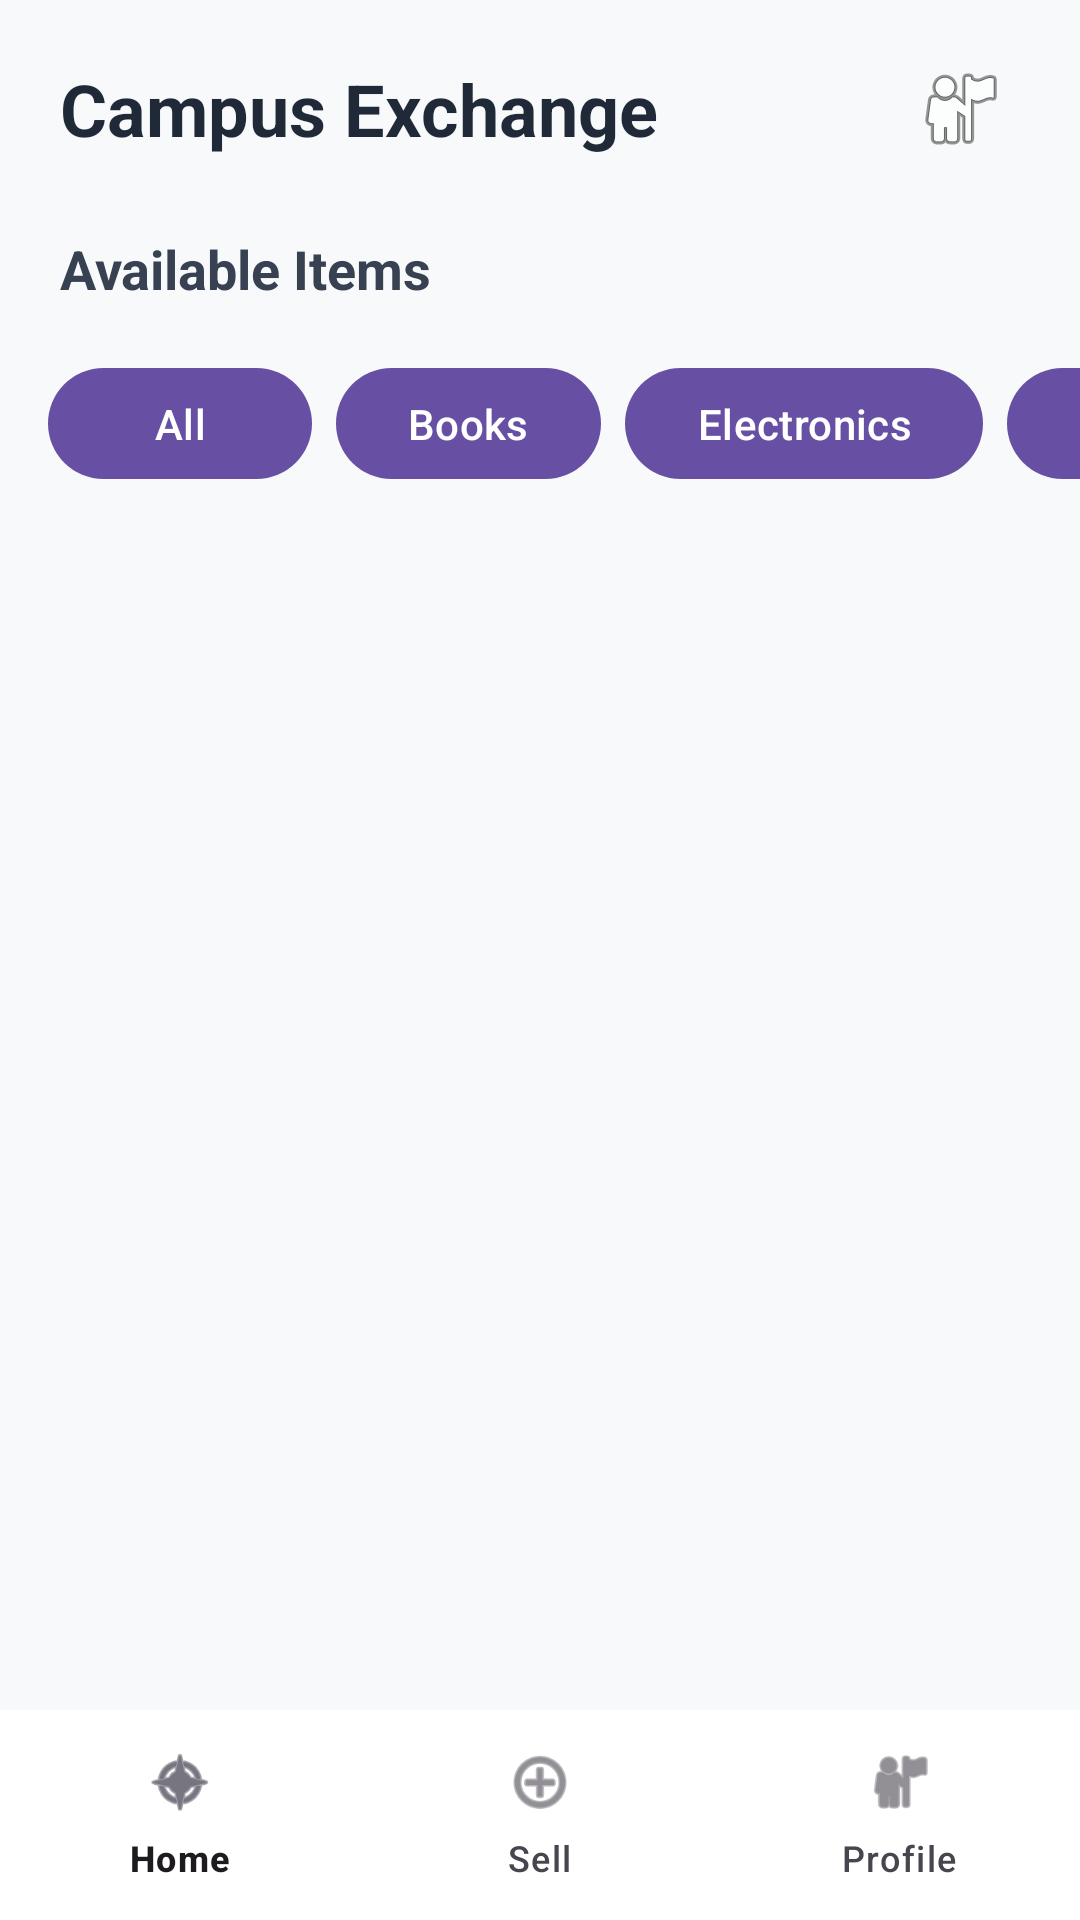

Reconstruct the res/layout file that produces this screen, plus the resources it refers to.
<!-- AndroidManifest.xml: application theme Theme.CampusSecondHandExchange -->
<!-- res/layout/activity_home.xml -->
<?xml version="1.0" encoding="utf-8"?>
<androidx.constraintlayout.widget.ConstraintLayout
    xmlns:android="http://schemas.android.com/apk/res/android"
    xmlns:app="http://schemas.android.com/apk/res-auto"
    xmlns:tools="http://schemas.android.com/tools"
    android:layout_width="match_parent"
    android:layout_height="match_parent"
    android:background="#F8F9FA"
    tools:context=".home">

    
    <TextView
        android:id="@+id/tvHomeTitle"
        android:layout_width="wrap_content"
        android:layout_height="wrap_content"
        android:layout_marginStart="20dp"
        android:layout_marginTop="20dp"
        android:text="Campus Exchange"
        android:textColor="#1F2937"
        android:textSize="24sp"
        android:textStyle="bold"
        app:layout_constraintStart_toStartOf="parent"
        app:layout_constraintTop_toTopOf="parent" />

    
    <ImageButton
        android:id="@+id/btnProfile"
        android:layout_width="48dp"
        android:layout_height="48dp"
        android:layout_marginEnd="16dp"
        android:background="?attr/selectableItemBackgroundBorderless"
        android:contentDescription="Profile"
        android:src="@android:drawable/ic_menu_myplaces"
        app:layout_constraintBottom_toBottomOf="@id/tvHomeTitle"
        app:layout_constraintEnd_toEndOf="parent"
        app:layout_constraintTop_toTopOf="@id/tvHomeTitle" />

    
    <TextView
        android:id="@+id/tvAvailableItems"
        android:layout_width="wrap_content"
        android:layout_height="wrap_content"
        android:layout_marginStart="20dp"
        android:layout_marginTop="25dp"
        android:text="Available Items"
        android:textColor="#374151"
        android:textSize="18sp"
        android:textStyle="bold"
        app:layout_constraintStart_toStartOf="parent"
        app:layout_constraintTop_toBottomOf="@id/tvHomeTitle" />

    
    <HorizontalScrollView
        android:id="@+id/categoryScroll"
        android:layout_width="0dp"
        android:layout_height="55dp"
        android:layout_marginTop="12dp"
        android:scrollbars="none"
        app:layout_constraintEnd_toEndOf="parent"
        app:layout_constraintStart_toStartOf="parent"
        app:layout_constraintTop_toBottomOf="@id/tvAvailableItems">

        <LinearLayout
            android:id="@+id/categoryContainer"
            android:layout_width="wrap_content"
            android:layout_height="match_parent"
            android:gravity="center_vertical"
            android:orientation="horizontal"
            android:paddingStart="16dp"
            android:paddingEnd="16dp">

            <com.google.android.material.button.MaterialButton
                android:id="@+id/btnAll"
                android:layout_width="wrap_content"
                android:layout_height="45dp"
                android:layout_marginEnd="8dp"
                android:text="All"
                app:cornerRadius="20dp" />

            <com.google.android.material.button.MaterialButton
                android:id="@+id/btnBooks"
                android:layout_width="wrap_content"
                android:layout_height="45dp"
                android:layout_marginEnd="8dp"
                android:text="Books"
                app:cornerRadius="20dp" />

            <com.google.android.material.button.MaterialButton
                android:id="@+id/btnElectronics"
                android:layout_width="wrap_content"
                android:layout_height="45dp"
                android:layout_marginEnd="8dp"
                android:text="Electronics"
                app:cornerRadius="20dp" />

            <com.google.android.material.button.MaterialButton
                android:id="@+id/btnStationery"
                android:layout_width="wrap_content"
                android:layout_height="45dp"
                android:layout_marginEnd="8dp"
                android:text="Stationery"
                app:cornerRadius="20dp" />

            <com.google.android.material.button.MaterialButton
                android:id="@+id/btnEssentials"
                android:layout_width="wrap_content"
                android:layout_height="45dp"
                android:layout_marginEnd="8dp"
                android:text="Essentials"
                app:cornerRadius="20dp" />

            <com.google.android.material.button.MaterialButton
                android:id="@+id/btnOthers"
                android:layout_width="wrap_content"
                android:layout_height="45dp"
                android:text="Others"
                app:cornerRadius="20dp" />

        </LinearLayout>

    </HorizontalScrollView>

    
    <androidx.recyclerview.widget.RecyclerView
        android:id="@+id/recyclerViewListings"
        android:layout_width="0dp"
        android:layout_height="0dp"
        android:layout_marginTop="10dp"
        android:clipToPadding="false"
        android:paddingStart="12dp"
        android:paddingEnd="12dp"
        android:paddingBottom="85dp"
        app:layout_constraintBottom_toTopOf="@id/bottomNavigation"
        app:layout_constraintEnd_toEndOf="parent"
        app:layout_constraintStart_toStartOf="parent"
        app:layout_constraintTop_toBottomOf="@id/categoryScroll"
        tools:listitem="@layout/item_listing" />

    
    <com.google.android.material.bottomnavigation.BottomNavigationView
        android:id="@+id/bottomNavigation"
        android:layout_width="0dp"
        android:layout_height="70dp"
        android:background="#FFFFFF"
        app:menu="@menu/bottom_navigation_menu"
        app:layout_constraintBottom_toBottomOf="parent"
        app:layout_constraintEnd_toEndOf="parent"
        app:layout_constraintStart_toStartOf="parent" />

</androidx.constraintlayout.widget.ConstraintLayout>
<!-- res/layout/item_listing.xml (included above) -->
<?xml version="1.0" encoding="utf-8"?>
<com.google.android.material.card.MaterialCardView
    xmlns:android="http://schemas.android.com/apk/res/android"
    xmlns:app="http://schemas.android.com/apk/res-auto"
    xmlns:tools="http://schemas.android.com/tools"
    android:id="@+id/cardListing"
    android:layout_width="match_parent"
    android:layout_height="wrap_content"
    android:layout_margin="8dp"
    android:clickable="true"
    android:focusable="true"
    app:cardCornerRadius="14dp"
    app:cardElevation="3dp">

    <LinearLayout
        android:layout_width="match_parent"
        android:layout_height="wrap_content"
        android:orientation="vertical">

        
        <ImageView
            android:id="@+id/ivProductImage"
            android:layout_width="match_parent"
            android:layout_height="190dp"
            android:contentDescription="Product Image"
            android:scaleType="centerCrop"
            android:src="@drawable/ic_launcher_background"
            tools:ignore="ImageContrastCheck" />

        <LinearLayout
            android:layout_width="match_parent"
            android:layout_height="wrap_content"
            android:orientation="vertical"
            android:padding="14dp">

            
            <TextView
                android:id="@+id/tvProductName"
                android:layout_width="match_parent"
                android:layout_height="wrap_content"
                android:text="Engineering Mathematics"
                android:textColor="#1F2937"
                android:textSize="17sp"
                android:textStyle="bold"
                android:maxLines="1"
                android:ellipsize="end" />

            
            <TextView
                android:id="@+id/tvProductPrice"
                android:layout_width="wrap_content"
                android:layout_height="wrap_content"
                android:layout_marginTop="6dp"
                android:text="₹350"
                android:textColor="#2563EB"
                android:textSize="18sp"
                android:textStyle="bold" />

            
            <TextView
                android:id="@+id/tvProductInfo"
                android:layout_width="match_parent"
                android:layout_height="wrap_content"
                android:layout_marginTop="5dp"
                android:text="Books • Good"
                android:textColor="#6B7280"
                android:textSize="13sp" />

            
            <TextView
                android:id="@+id/tvSellerName"
                android:layout_width="match_parent"
                android:layout_height="wrap_content"
                android:layout_marginTop="5dp"
                android:text="Seller: Rahul Sharma"
                android:textColor="#6B7280"
                android:textSize="13sp" />

        </LinearLayout>

    </LinearLayout>

</com.google.android.material.card.MaterialCardView>
<!-- resources referenced by this layout -->
<resources>
  <style name="Theme.CampusSecondHandExchange" parent="Base.Theme.CampusSecondHandExchange" />
  <style name="Base.Theme.CampusSecondHandExchange" parent="Theme.Material3.DayNight.NoActionBar">
          
          
      </style>
</resources>
